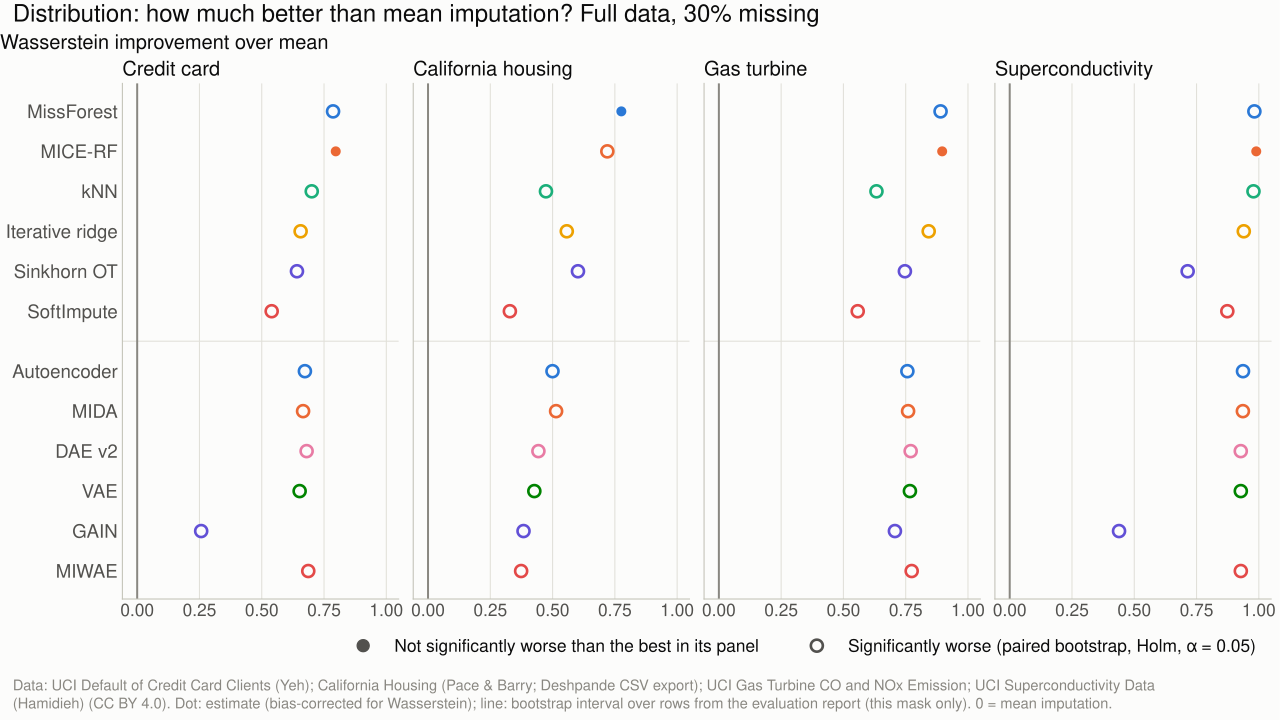

The file beside this chart, header and first rows:
mode, seed, rate, dataset, metric, method, value, ci_low, ci_high, best, significantly_worse
full, 0, 0.3, credit_card, wasserstein_improvement, MissForest, 0.7863, 0.7813, 0.7914, False, True
full, 0, 0.3, credit_card, wasserstein_improvement, MICE-RF, 0.7971, 0.7925, 0.8017, True, False
full, 0, 0.3, credit_card, wasserstein_improvement, knn, 0.7007, 0.6934, 0.7075, False, True
full, 0, 0.3, credit_card, wasserstein_improvement, iterative, 0.656, 0.6503, 0.6613, False, True
full, 0, 0.3, credit_card, wasserstein_improvement, SoftImpute, 0.5399, 0.5353, 0.5446, False, True
full, 0, 0.3, credit_card, wasserstein_improvement, Sinkhorn, 0.6414, 0.6356, 0.6473, False, True
full, 0, 0.3, credit_card, wasserstein_improvement, dae_v2, 0.6802, 0.6747, 0.6854, False, True
full, 0, 0.3, credit_card, wasserstein_improvement, dl_autoencoder, 0.6732, 0.6684, 0.6781, False, True
full, 0, 0.3, credit_card, wasserstein_improvement, dl_gain, 0.2569, 0.2524, 0.2612, False, True
full, 0, 0.3, credit_card, wasserstein_improvement, dl_mida, 0.6659, 0.6611, 0.671, False, True
full, 0, 0.3, credit_card, wasserstein_improvement, dl_miwae, 0.6868, 0.6807, 0.6925, False, True
full, 0, 0.3, credit_card, wasserstein_improvement, dl_vae, 0.6521, 0.6469, 0.6571, False, True
full, 0, 0.3, california_housing, wasserstein_improvement, MissForest, 0.776, 0.7697, 0.7829, True, False
full, 0, 0.3, california_housing, wasserstein_improvement, MICE-RF, 0.7198, 0.7136, 0.7262, False, True
full, 0, 0.3, california_housing, wasserstein_improvement, knn, 0.4734, 0.4676, 0.4795, False, True
full, 0, 0.3, california_housing, wasserstein_improvement, iterative, 0.557, 0.5442, 0.5735, False, True
full, 0, 0.3, california_housing, wasserstein_improvement, SoftImpute, 0.3285, 0.3241, 0.3331, False, True
full, 0, 0.3, california_housing, wasserstein_improvement, Sinkhorn, 0.6019, 0.5946, 0.6095, False, True
full, 0, 0.3, california_housing, wasserstein_improvement, dae_v2, 0.4431, 0.4371, 0.4489, False, True
full, 0, 0.3, california_housing, wasserstein_improvement, dl_autoencoder, 0.4997, 0.4937, 0.5052, False, True
full, 0, 0.3, california_housing, wasserstein_improvement, dl_gain, 0.3833, 0.3778, 0.389, False, True
full, 0, 0.3, california_housing, wasserstein_improvement, dl_mida, 0.5141, 0.508, 0.5199, False, True
full, 0, 0.3, california_housing, wasserstein_improvement, dl_miwae, 0.3738, 0.3686, 0.3791, False, True
full, 0, 0.3, california_housing, wasserstein_improvement, dl_vae, 0.4267, 0.4211, 0.432, False, True
full, 0, 0.3, gas_turbine, wasserstein_improvement, MissForest, 0.89, 0.8874, 0.8926, False, True
full, 0, 0.3, gas_turbine, wasserstein_improvement, MICE-RF, 0.8964, 0.894, 0.899, True, False
full, 0, 0.3, gas_turbine, wasserstein_improvement, knn, 0.6326, 0.6289, 0.6362, False, True
full, 0, 0.3, gas_turbine, wasserstein_improvement, iterative, 0.8423, 0.8391, 0.8455, False, True
full, 0, 0.3, gas_turbine, wasserstein_improvement, SoftImpute, 0.5574, 0.5546, 0.5601, False, True
full, 0, 0.3, gas_turbine, wasserstein_improvement, Sinkhorn, 0.7468, 0.7437, 0.7498, False, True
full, 0, 0.3, gas_turbine, wasserstein_improvement, dae_v2, 0.7699, 0.7674, 0.7727, False, True
full, 0, 0.3, gas_turbine, wasserstein_improvement, dl_autoencoder, 0.7567, 0.754, 0.7596, False, True
full, 0, 0.3, gas_turbine, wasserstein_improvement, dl_gain, 0.7067, 0.7037, 0.7097, False, True
full, 0, 0.3, gas_turbine, wasserstein_improvement, dl_mida, 0.7596, 0.7569, 0.7625, False, True
full, 0, 0.3, gas_turbine, wasserstein_improvement, dl_miwae, 0.7741, 0.7715, 0.7767, False, True
full, 0, 0.3, gas_turbine, wasserstein_improvement, dl_vae, 0.7669, 0.7643, 0.7696, False, True
full, 0, 0.3, superconductivity, wasserstein_improvement, MissForest, 0.9822, 0.9816, 0.9827, False, True
full, 0, 0.3, superconductivity, wasserstein_improvement, MICE-RF, 0.9897, 0.9893, 0.9901, True, False
full, 0, 0.3, superconductivity, wasserstein_improvement, knn, 0.9785, 0.9777, 0.9793, False, True
full, 0, 0.3, superconductivity, wasserstein_improvement, iterative, 0.9396, 0.9388, 0.9404, False, True
full, 0, 0.3, superconductivity, wasserstein_improvement, SoftImpute, 0.8735, 0.8727, 0.8744, False, True
full, 0, 0.3, superconductivity, wasserstein_improvement, Sinkhorn, 0.7143, 0.7125, 0.7161, False, True
full, 0, 0.3, superconductivity, wasserstein_improvement, dae_v2, 0.9276, 0.9267, 0.9284, False, True
full, 0, 0.3, superconductivity, wasserstein_improvement, dl_autoencoder, 0.9365, 0.9357, 0.9373, False, True
full, 0, 0.3, superconductivity, wasserstein_improvement, dl_gain, 0.4389, 0.435, 0.4425, False, True
full, 0, 0.3, superconductivity, wasserstein_improvement, dl_mida, 0.936, 0.9352, 0.9369, False, True
full, 0, 0.3, superconductivity, wasserstein_improvement, dl_miwae, 0.9278, 0.927, 0.9286, False, True
full, 0, 0.3, superconductivity, wasserstein_improvement, dl_vae, 0.9277, 0.9269, 0.9286, False, True
